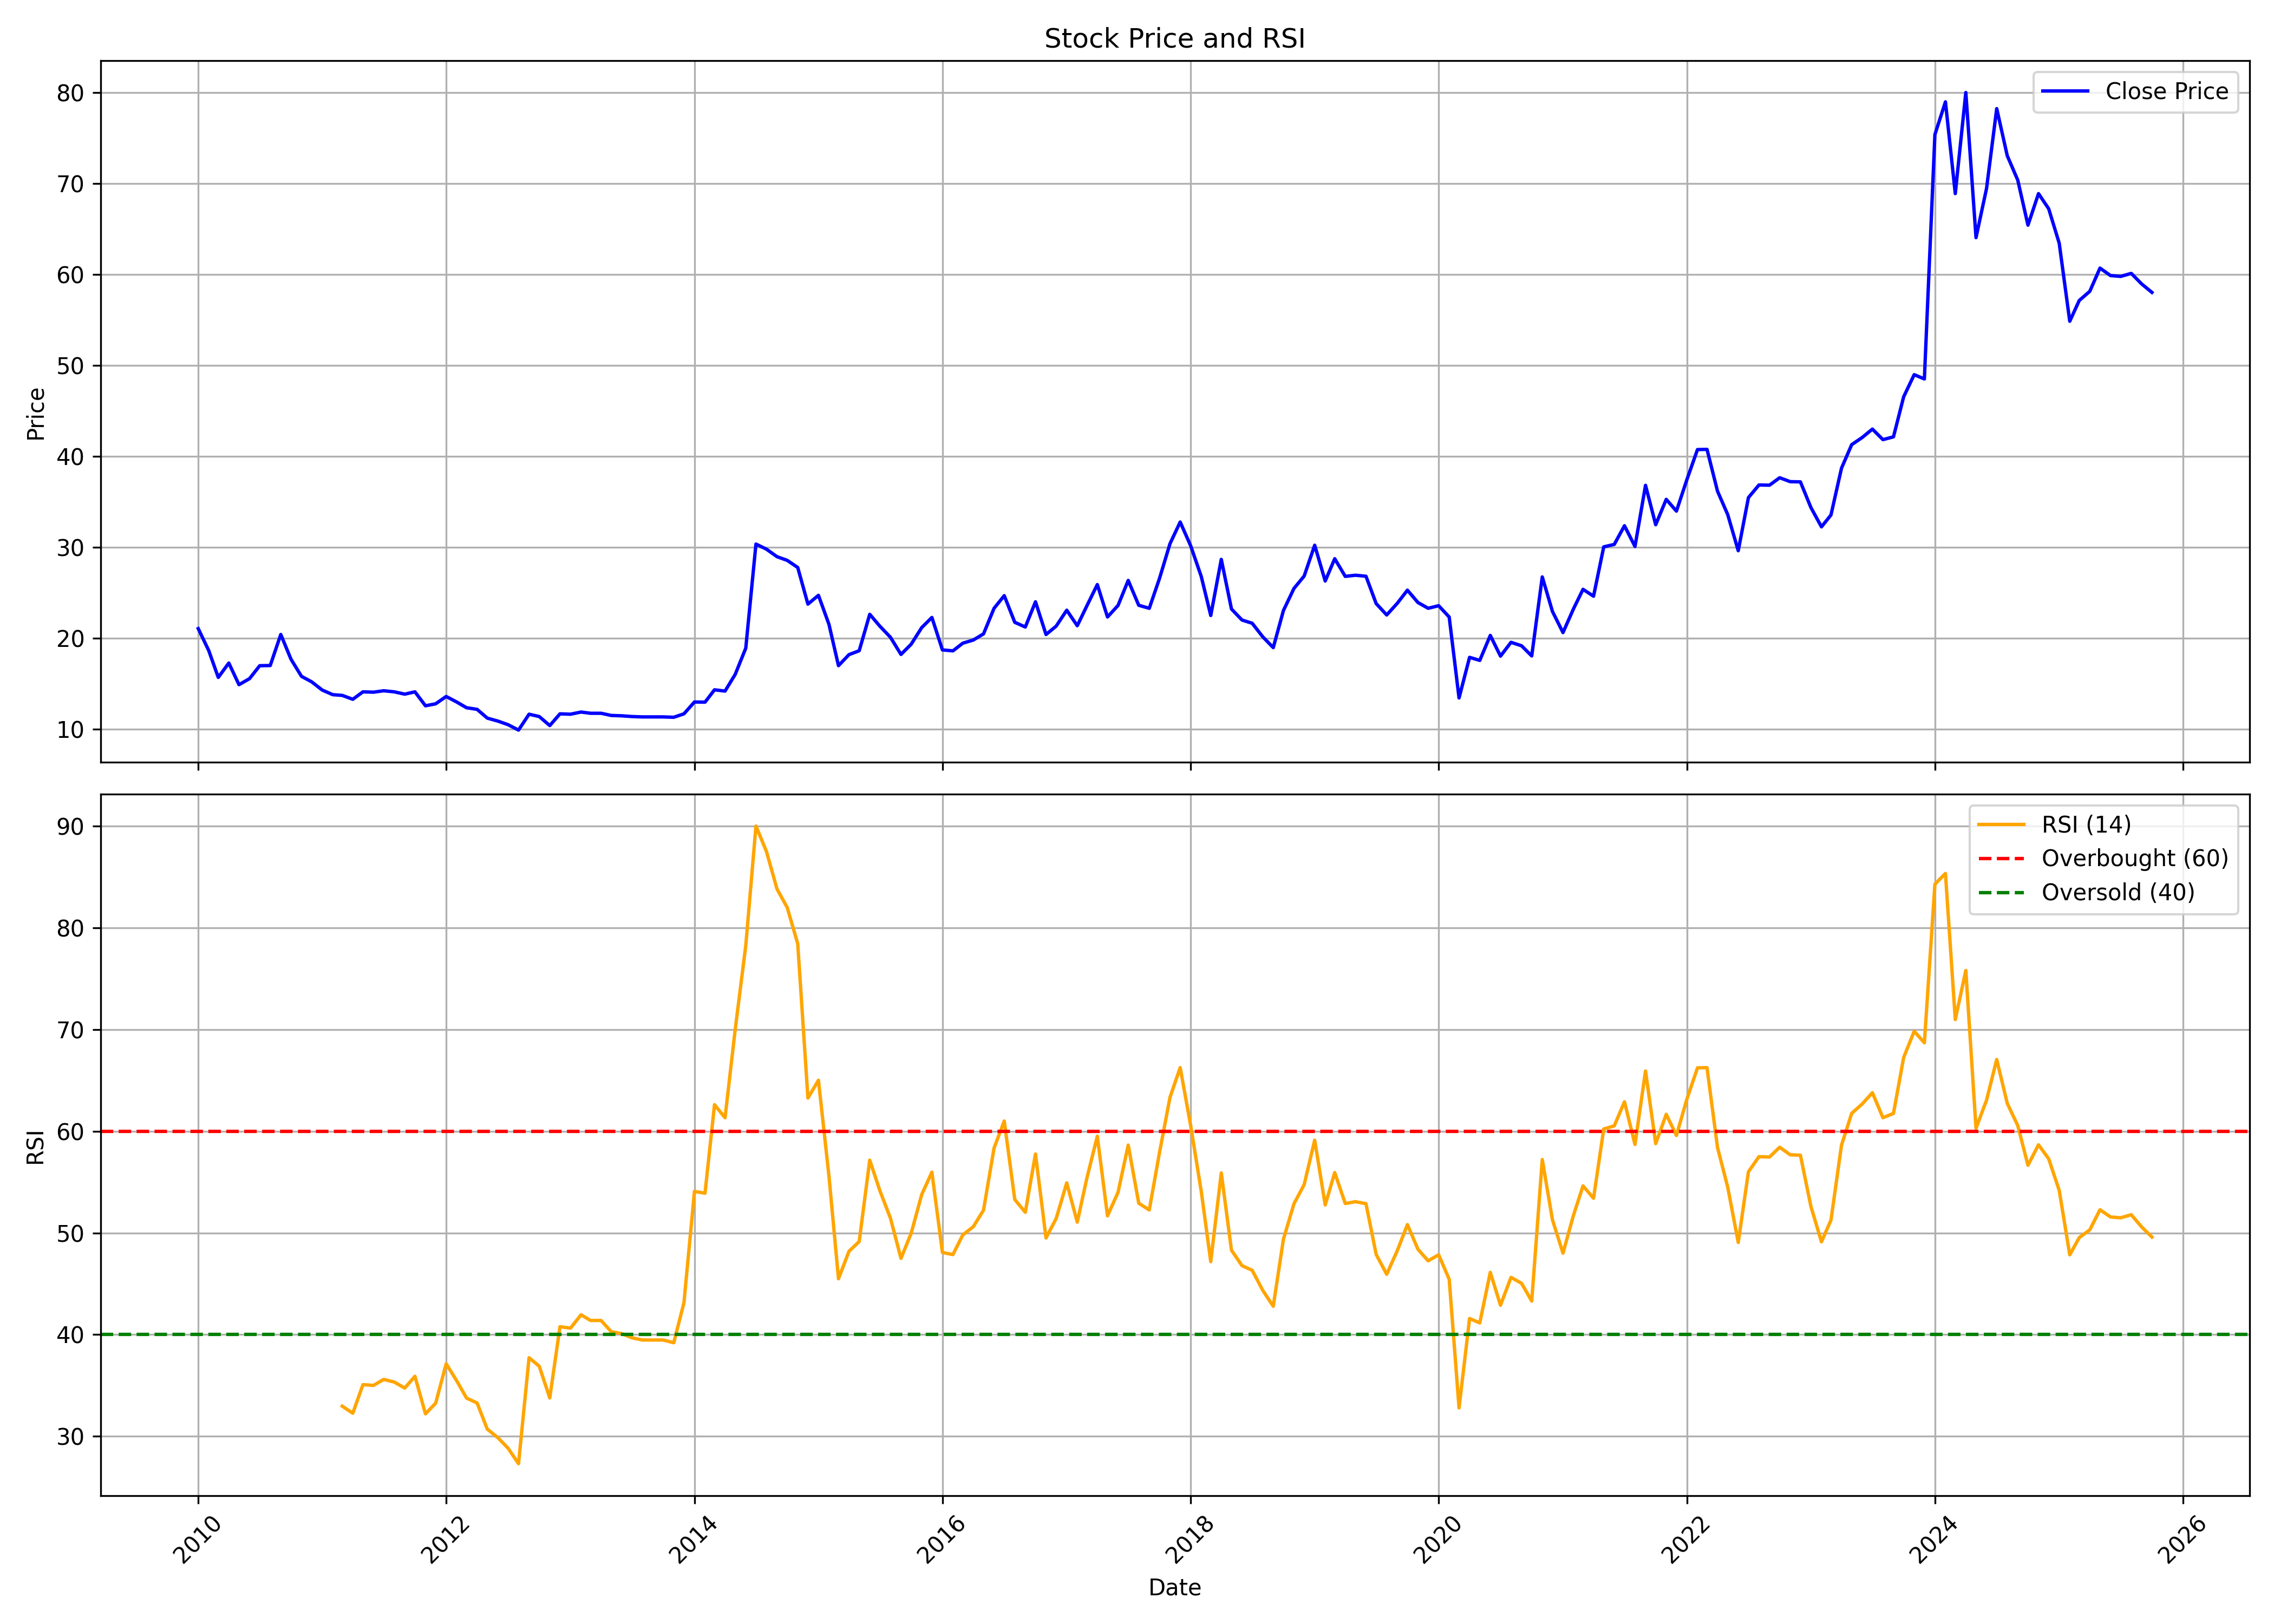

Values plotted in this chart, from the file beside it:
, date, symbol, open, high, low, close, volume, rsi
0, 2010-01-01, ADVANIHOTR, 22.24, 25.36, 20.09, 21.07, 134442, 
1, 2010-02-01, ADVANIHOTR, 20.15, 23.02, 18.22, 18.65, 82624, 
2, 2010-03-01, ADVANIHOTR, 18.65, 19.37, 14.91, 15.71, 172748, 
3, 2010-04-01, ADVANIHOTR, 16.72, 21.64, 15.65, 17.29, 573346, 
4, 2010-05-01, ADVANIHOTR, 19.1, 19.1, 13.79, 14.91, 130606, 
5, 2010-06-01, ADVANIHOTR, 15, 16.39, 14.22, 15.57, 89114, 
6, 2010-07-01, ADVANIHOTR, 15.8, 18.92, 14.81, 16.99, 224202, 
7, 2010-08-01, ADVANIHOTR, 16.58, 20.48, 16, 17.01, 935644, 
8, 2010-09-01, ADVANIHOTR, 17.36, 25.36, 16.39, 20.43, 5926022, 
9, 2010-10-01, ADVANIHOTR, 21.27, 21.27, 16.84, 17.71, 288312, 
10, 2010-11-01, ADVANIHOTR, 17.81, 21.5, 15.22, 15.82, 171770, 
11, 2010-12-01, ADVANIHOTR, 15.63, 16.62, 14.63, 15.22, 64802, 
12, 2011-01-01, ADVANIHOTR, 15.41, 15.84, 13.69, 14.32, 40456, 
13, 2011-02-01, ADVANIHOTR, 13.9, 15.25, 12.52, 13.81, 63402, 
14, 2011-03-01, ADVANIHOTR, 13.79, 14.82, 12.4, 13.73, 89938, 32.96
15, 2011-04-01, ADVANIHOTR, 13.73, 15.64, 11.73, 13.3, 57172, 32.27
16, 2011-05-01, ADVANIHOTR, 13.32, 16.02, 12.54, 14.12, 85272, 35.08
17, 2011-06-01, ADVANIHOTR, 14.08, 15.64, 13.69, 14.08, 55580, 35
18, 2011-07-01, ADVANIHOTR, 14.08, 14.86, 13.69, 14.24, 83344, 35.59
19, 2011-08-01, ADVANIHOTR, 14.85, 15.3, 12.98, 14.12, 47640, 35.33
20, 2011-09-01, ADVANIHOTR, 14.12, 14.55, 13.37, 13.86, 45704, 34.74
21, 2011-10-01, ADVANIHOTR, 14.14, 14.55, 12.19, 14.12, 71002, 35.9
22, 2011-11-01, ADVANIHOTR, 13.57, 13.77, 11.23, 12.59, 94852, 32.21
23, 2011-12-01, ADVANIHOTR, 12.61, 13.75, 12.59, 12.8, 52004, 33.25
24, 2012-01-01, ADVANIHOTR, 12.78, 13.77, 12.59, 13.61, 63720, 37.13
25, 2012-02-01, ADVANIHOTR, 12.98, 14.16, 12.74, 13, 25208, 35.45
26, 2012-03-01, ADVANIHOTR, 13, 14.08, 12.27, 12.37, 18588, 33.76
27, 2012-04-01, ADVANIHOTR, 11.8, 12.9, 11.8, 12.19, 33006, 33.27
28, 2012-05-01, ADVANIHOTR, 12.19, 12.19, 11.01, 11.23, 44732, 30.7
29, 2012-06-01, ADVANIHOTR, 11.32, 11.42, 10.31, 10.91, 4774, 29.87
30, 2012-07-01, ADVANIHOTR, 11.1, 11.46, 10.51, 10.51, 22844, 28.83
31, 2012-08-01, ADVANIHOTR, 10.51, 11.1, 9.815, 9.914, 31836, 27.31
32, 2012-09-01, ADVANIHOTR, 10.03, 12.39, 9.715, 11.66, 26560, 37.73
33, 2012-10-01, ADVANIHOTR, 11.66, 12.79, 10.57, 11.4, 42922, 36.89
34, 2012-11-01, ADVANIHOTR, 11.4, 11.9, 9.914, 10.41, 36258, 33.77
35, 2012-12-01, ADVANIHOTR, 10.41, 11.7, 10.31, 11.7, 61876, 40.78
36, 2013-01-01, ADVANIHOTR, 11.9, 12.69, 11.1, 11.66, 241788, 40.64
37, 2013-02-01, ADVANIHOTR, 11.82, 12.27, 11.28, 11.9, 33582, 41.95
38, 2013-03-01, ADVANIHOTR, 12.4, 12.4, 11.76, 11.76, 88356, 41.39
39, 2013-04-01, ADVANIHOTR, 11.8, 11.8, 10.74, 11.76, 11042, 41.39
40, 2013-05-01, ADVANIHOTR, 11.76, 11.76, 11, 11.52, 49012, 40.28
41, 2013-06-01, ADVANIHOTR, 11.52, 11.52, 11.48, 11.48, 14048, 40.09
42, 2013-07-01, ADVANIHOTR, 11.48, 11.8, 11.4, 11.4, 15582, 39.68
43, 2013-08-01, ADVANIHOTR, 11.4, 11.5, 11.36, 11.36, 9202, 39.47
44, 2013-09-01, ADVANIHOTR, 11.36, 11.6, 11.2, 11.36, 8052, 39.47
45, 2013-10-01, ADVANIHOTR, 11.36, 12, 11.22, 11.36, 12818, 39.47
46, 2013-11-01, ADVANIHOTR, 11.8, 11.8, 11.32, 11.32, 33008, 39.2
47, 2013-12-01, ADVANIHOTR, 11.32, 11.7, 11.28, 11.7, 12444, 43.13
48, 2014-01-01, ADVANIHOTR, 11.6, 15.58, 11.32, 13, 69774, 54.08
49, 2014-02-01, ADVANIHOTR, 13, 14.2, 12.4, 12.98, 1297614, 53.91
50, 2014-03-01, ADVANIHOTR, 13, 15.2, 12.6, 14.34, 308156, 62.61
51, 2014-04-01, ADVANIHOTR, 13.1, 14.42, 13, 14.2, 85778, 61.33
52, 2014-05-01, ADVANIHOTR, 14.2, 18.2, 13.32, 16.04, 201598, 70.03
53, 2014-06-01, ADVANIHOTR, 16.1, 21.73, 12.68, 18.92, 287998, 78.25
54, 2014-07-01, ADVANIHOTR, 19.72, 36.22, 16.98, 30.37, 1923592, 90.01
55, 2014-08-01, ADVANIHOTR, 30.06, 35.42, 29.44, 29.8, 260550, 87.51
56, 2014-09-01, ADVANIHOTR, 29.8, 31.39, 28.74, 28.98, 159912, 83.82
57, 2014-10-01, ADVANIHOTR, 28.98, 30.04, 28.25, 28.58, 84390, 82.01
58, 2014-11-01, ADVANIHOTR, 28.58, 30.95, 27.77, 27.79, 130672, 78.45
59, 2014-12-01, ADVANIHOTR, 27.77, 30.91, 23.24, 23.77, 155726, 63.27
... 130 more rows
